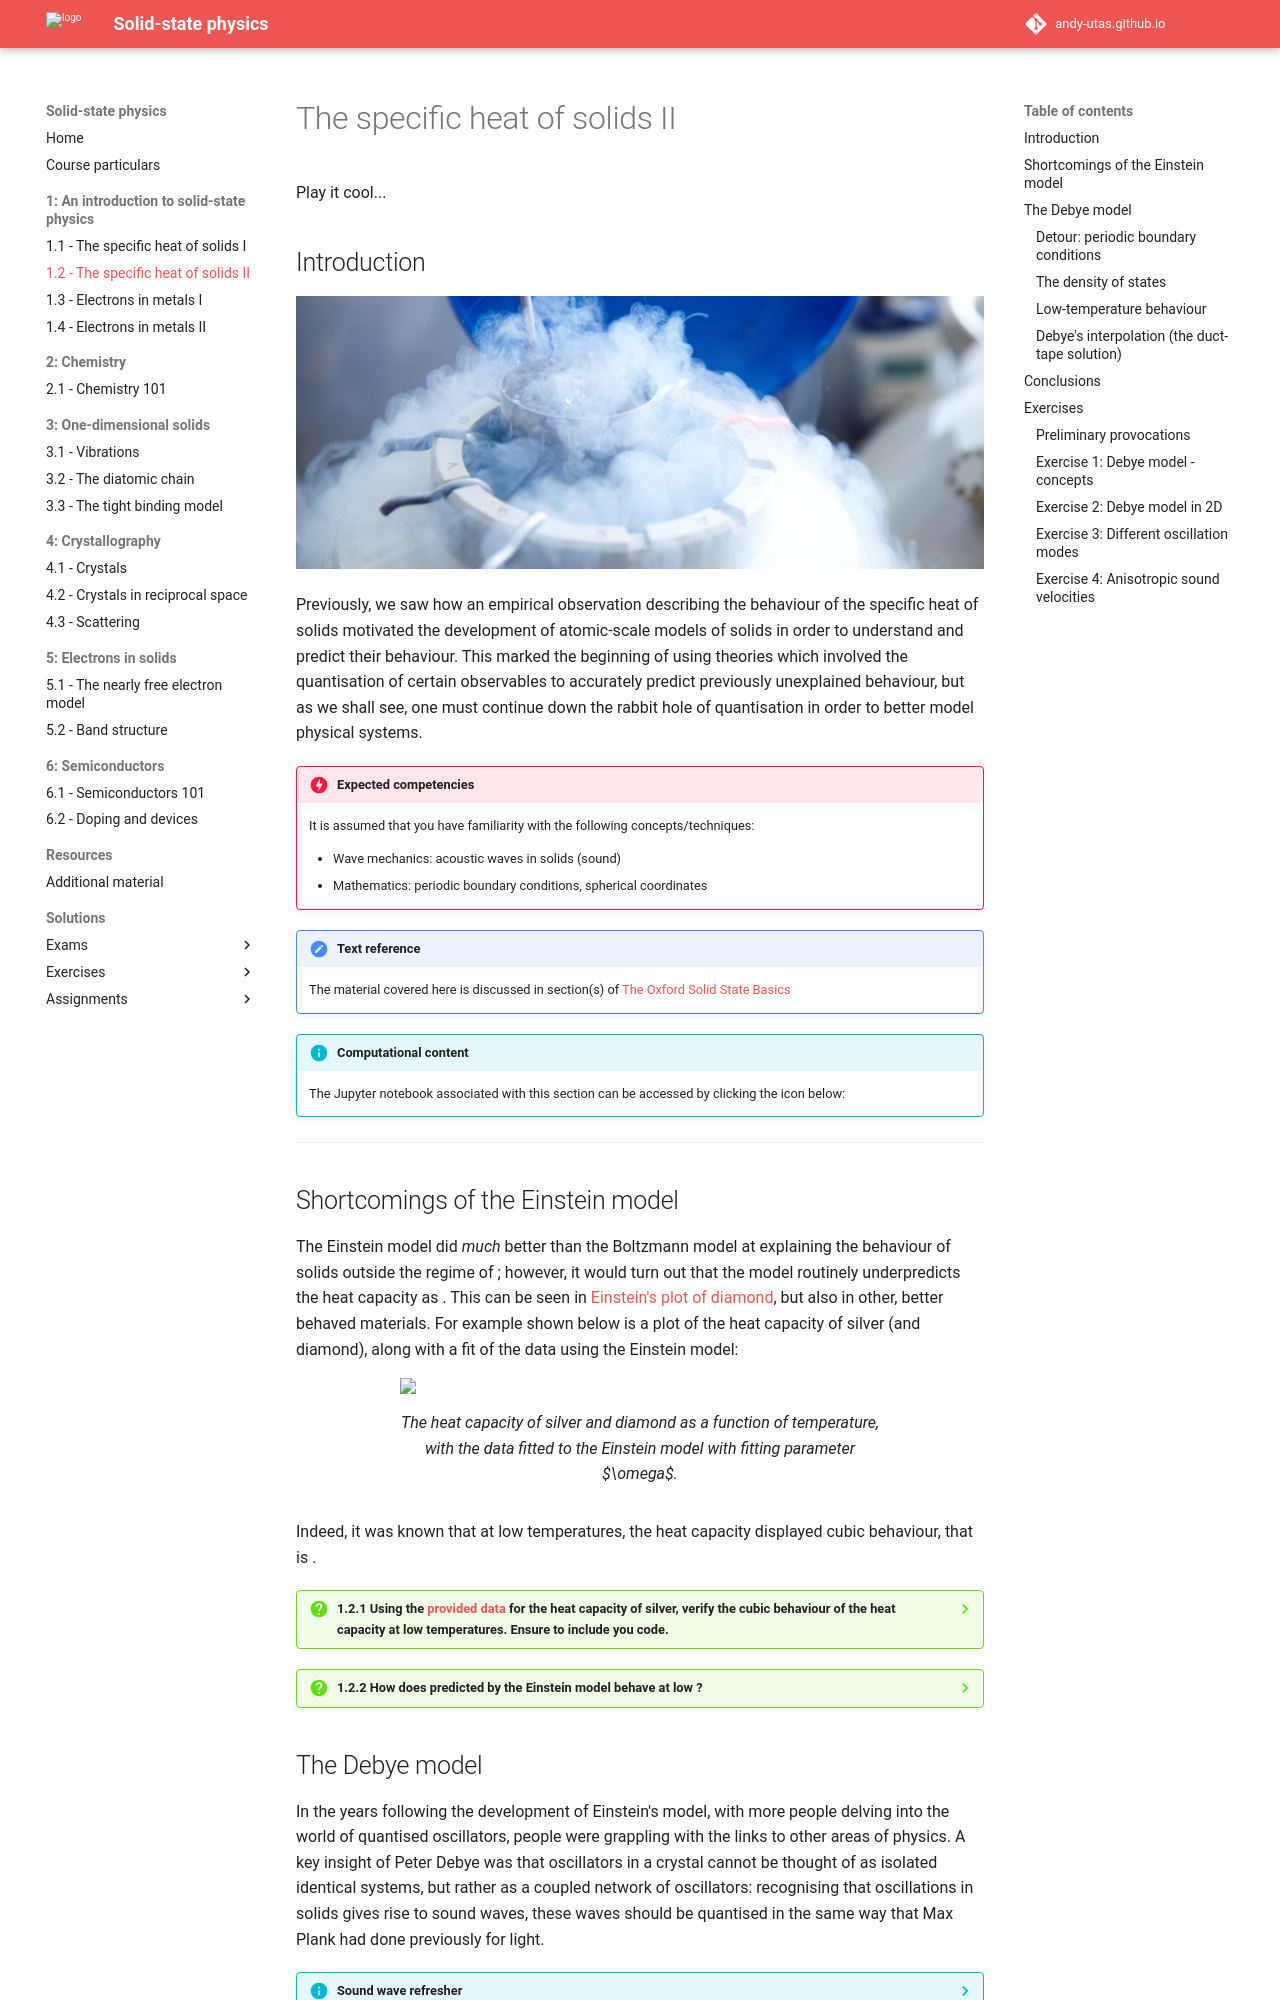

repository: Andy-UTAS/SSP · page: 1-intoduction/1-2-specificheatII/index.html · generator: mkdocs

---
comments: true
---

# The specific heat of solids II

Play it cool...

## Introduction

![](images\1-2-header.jpg)

Previously, we saw how an empirical observation describing the behaviour of the specific heat of solids motivated the development of atomic-scale models of solids in order to understand and predict their behaviour. This marked the beginning of using theories which involved the quantisation of certain observables to accurately predict previously unexplained behaviour, but as we shall see, one must continue down the rabbit hole of quantisation in order to better model physical systems.

!!! danger  "Expected competencies"

    It is assumed that you have familiarity with the following concepts/techniques:

    * Wave mechanics: acoustic waves in solids (sound)
    * Mathematics: periodic boundary conditions, spherical coordinates

!!! note  "Text reference"
    The material covered here is discussed in section(s) $\S 2.2$ of [The Oxford Solid State Basics](https://global.oup.com/academic/product/the-oxford-solid-state-basics-9780199680771?cc=au&lang=en&)

!!! info "Computational content"

    The Jupyter notebook associated with this section can be accessed by clicking the icon below:
    [<i class="fab fa-python fa-5x"></i>](https://jove2021.cloud.edu.au/hub/user-redirect/git-pull?repo=https%3A%2F%2Fgithub.com%2FAndy-UTAS%2FSolid-state&urlpath=tree%2FSolid-state%2F1-2-specificheatII.ipynb&branch=master){ .md-button .md-button--primary class="text-center" style="margin-left: 45%"}

---

## Shortcomings of the Einstein model

The Einstein model did _much_ better than the Boltzmann model at explaining the behaviour of solids outside the regime of $k_{\mathrm{B}} T/\hbar\omega \gg 1$; however, it would turn out that the model routinely underpredicts the heat capacity as $T \rightarrow 0$. This can be seen in [Einstein's plot of diamond](../01specificheatI/#coming-up-diamonds), but also in other, better behaved materials. For example shown below is a plot of the heat capacity of silver (and diamond), along with a fit of the data using the Einstein model:

<figure>
  <img src="../images/02_heat_capacity_AgC.svg">
  <figcaption> The heat capacity of silver and diamond as a function of temperature, with the data fitted to the Einstein model with fitting parameter $\omega$.</figcaption>
</figure>

Indeed, it was known that at low temperatures, the heat capacity displayed cubic behaviour, that is $C \propto T^3$.

??? question "1.2.1 Using the [provided data](https://jove2021.cloud.edu.au/hub/user-redirect/git-pull?repo=https%3A%2F%2Fgithub.com%2FAndy-UTAS%2FSolid-state&urlpath=tree%2FSolid-state%2FHeat_capacity_Ag.csv&branch=master) for the heat capacity of silver, verify the cubic behaviour of the heat capacity at low temperatures. Ensure to include you code."

    ``` python
    # Import the data from the supplied .csv file
    data = pd.read_csv('Heat_capacity_Ag.csv')
    data = data[data['T']<25] # take only the low-termperature data

    # Define the function to fit (a cubic)
    def cubic(x, a):
        return a * x**3

    # The range of temperatures over which the fit capity will be calculated
    temp = np.linspace(0, 25, 100)

    fit = curve_fit(cubic, data['T'], data['C']) # perform the fit
    a_ag = fit[0][0] # extract the fit parameter

    # Make the plot
    fig, ax = plt.subplots()
    ax.scatter(data['T'], data['C'], label='Silver', color = 'C1')
    ax.plot(temp, cubic(temp, a_ag), label=f'Cubic fit', color = 'C1')
    ax.set_xlabel('$T$ [K]')
    ax.set_ylabel('$C/k_\mathrm{B}$')
    ax.set_ylim((0, .3))
    ax.set_xlim((0, 25))
    ax.set_title('Heat capacity of silver at low temperature');
    ax.legend()

    plt.savefig('02_heat_capacity_cubic.svg', facecolor='white', transparent=False)

    plt.show()
    ```

    <figure>
      <img src="../images/02_heat_capacity_cubic.svg">
      <figcaption> The heat capacity of silver at low temperature, $T<25~\mathrm{K}$, follows well a cubic relationship in temperature.</figcaption>
    </figure>

??? question "1.2.2 How does $C$ predicted by the Einstein model behave at low $T$?"

    From the Einstein model, we have

    $$
    C = 3k_{\mathrm{B}}(\beta\hbar\omega)^2\frac{\exp(\beta\hbar\omega)}{(\exp(\beta\hbar\omega)-1)^2}
    $$

    which means that as $T \rightarrow 0$, $\beta \rightarrow \infty$ and thus $C \propto \beta^2/\exp(\beta\hbar\omega)$, which is exponentially small - and definitely not cubic!
